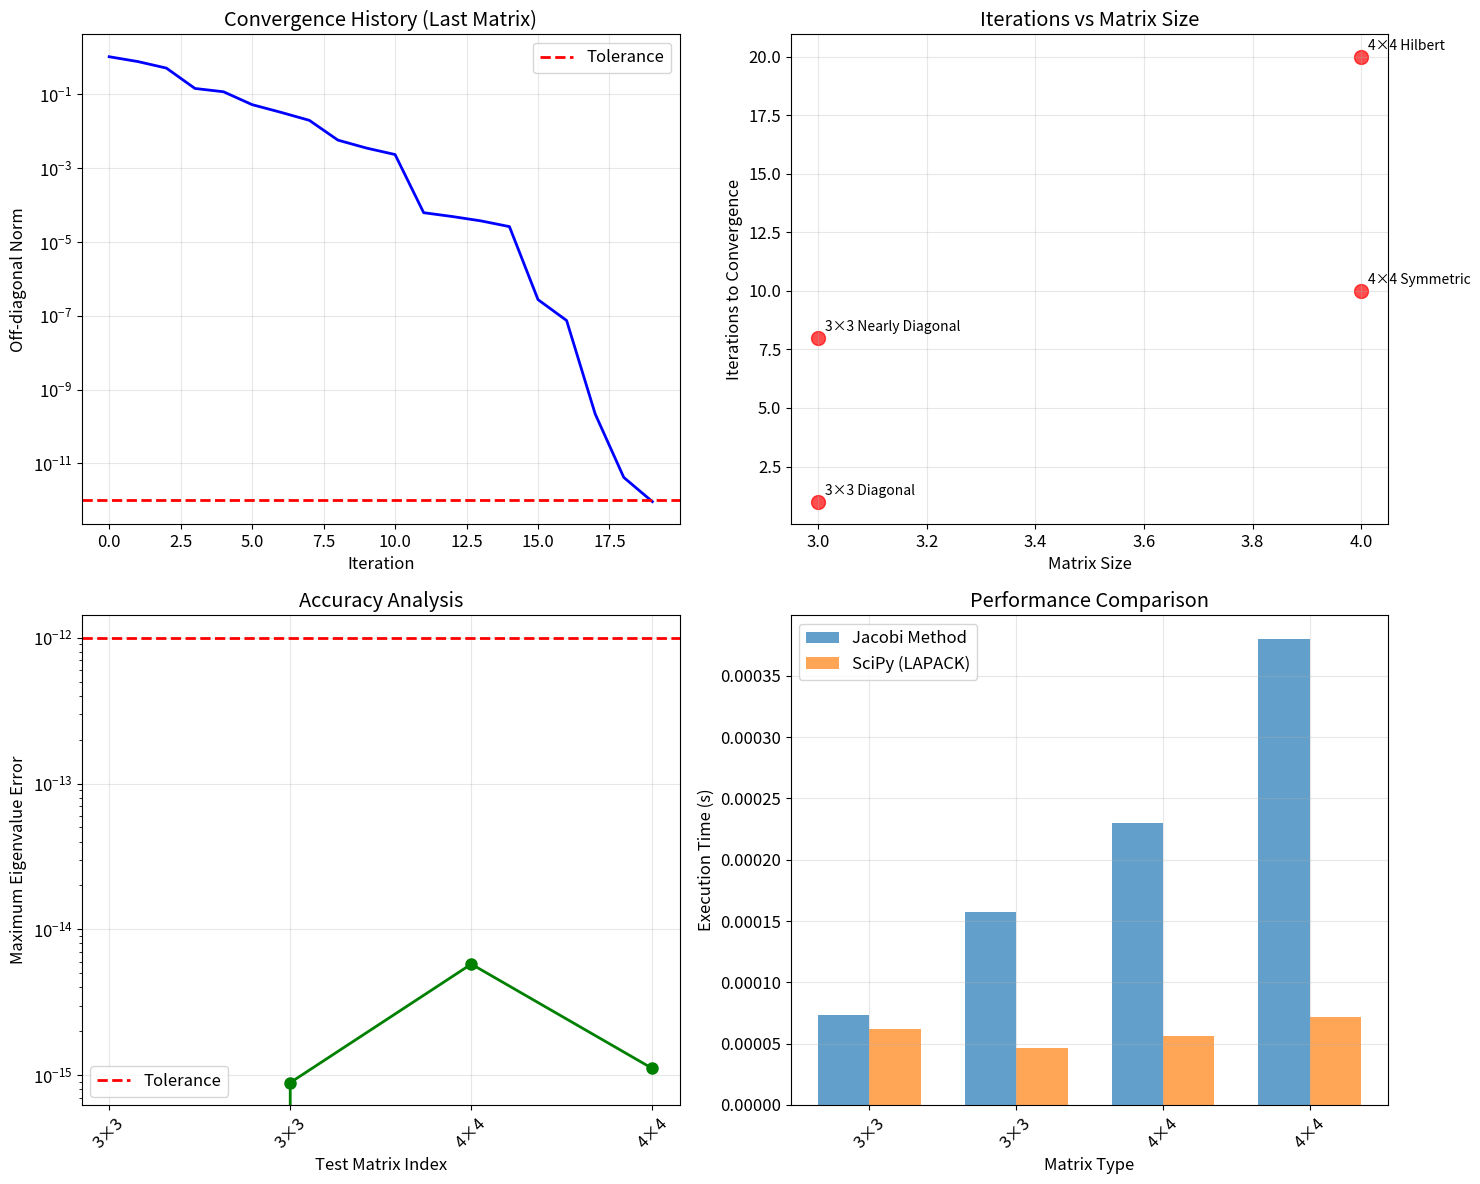

Write Python code to recreate this figure.
# Import necessary packages for numerical computation and visualization
import numpy as np              # For numerical arrays and mathematical operations
import matplotlib.pyplot as plt # For plotting and visualization
from scipy.linalg import eigh   # For comparison with reference eigenvalue solutions
import time                     # For timing algorithm performance
import warnings
warnings.filterwarnings('ignore')  # Suppress minor numerical warnings

# Set up matplotlib for better quality plots
plt.rcParams['figure.figsize'] = (12, 8)
plt.rcParams['font.size'] = 12
plt.rcParams['lines.linewidth'] = 2

print("All required packages imported successfully")
print(f"NumPy version: {np.__version__}")
print(f"Matplotlib version: {plt.matplotlib.__version__}")
print(f"SciPy available for validation")

class JacobiEigenvalueSolver:
    """
    Jacobi rotation method for computing eigenvalues and eigenvectors of symmetric matrices.
    
    This class implements the classical Jacobi algorithm with detailed tracking of
    transformations and convergence analysis.
    """
    
    def __init__(self, tolerance=1e-10, max_iterations=1000):
        """
        Initialize the Jacobi eigenvalue solver.
        
        Parameters:
        tolerance (float): Convergence tolerance for off-diagonal elements
        max_iterations (int): Maximum number of iterations
        """
        self.tolerance = tolerance
        self.max_iterations = max_iterations
        self.iteration_count = 0
        self.convergence_history = []
        self.transformation_matrices = []
        
        print(f"Jacobi Eigenvalue Solver initialized")
        print(f"Tolerance: {self.tolerance}")
        print(f"Maximum iterations: {self.max_iterations}")
    
    def find_largest_off_diagonal(self, A):
        """
        Find the indices and value of the largest off-diagonal element.
        
        Parameters:
        A (numpy.ndarray): Symmetric matrix
        
        Returns:
        p, q (int): Row and column indices of largest off-diagonal element
        max_val (float): Value of the largest off-diagonal element
        """
        n = A.shape[0]
        max_val = 0.0
        p, q = 0, 1
        
        # Search upper triangular part (excluding diagonal)
        for i in range(n):
            for j in range(i + 1, n):
                if abs(A[i, j]) > abs(max_val):
                    max_val = A[i, j]
                    p, q = i, j
        
        return p, q, max_val
    
    def calculate_rotation_angle(self, A, p, q):
        """
        Calculate the rotation angle to zero the (p,q) element.
        
        Parameters:
        A (numpy.ndarray): Current matrix
        p, q (int): Indices of element to zero
        
        Returns:
        theta (float): Rotation angle in radians
        cos_theta, sin_theta (float): Cosine and sine of rotation angle
        """
        if abs(A[p, q]) < self.tolerance:
            return 0.0, 1.0, 0.0
        
        # Calculate rotation angle using the standard Jacobi formula
        if abs(A[p, p] - A[q, q]) < self.tolerance:
            # Special case: diagonal elements are equal
            theta = np.pi / 4 if A[p, q] > 0 else -np.pi / 4
        else:
            # General case
            tau = (A[q, q] - A[p, p]) / (2 * A[p, q])
            t = 1.0 / (abs(tau) + np.sqrt(1 + tau**2))
            if tau < 0:
                t = -t
            theta = np.arctan(t)
        
        cos_theta = np.cos(theta)
        sin_theta = np.sin(theta)
        
        return theta, cos_theta, sin_theta
    
    def create_jacobi_matrix(self, n, p, q, cos_theta, sin_theta):
        """
        Create the Jacobi rotation matrix J(p,q,theta).
        
        Parameters:
        n (int): Size of matrix
        p, q (int): Rotation indices
        cos_theta, sin_theta (float): Rotation angle components
        
        Returns:
        J (numpy.ndarray): Jacobi rotation matrix
        """
        J = np.eye(n)
        J[p, p] = cos_theta
        J[q, q] = cos_theta
        J[p, q] = -sin_theta
        J[q, p] = sin_theta
        
        return J
    
    def apply_jacobi_rotation(self, A, V, p, q, cos_theta, sin_theta):
        """
        Apply Jacobi rotation to matrix A and update eigenvector matrix V.
        
        Parameters:
        A (numpy.ndarray): Matrix to transform (modified in place)
        V (numpy.ndarray): Eigenvector matrix (modified in place)
        p, q (int): Rotation indices
        cos_theta, sin_theta (float): Rotation parameters
        """
        n = A.shape[0]
        
        # Store original values
        a_pp = A[p, p]
        a_qq = A[q, q]
        a_pq = A[p, q]
        
        # Update diagonal elements
        A[p, p] = cos_theta**2 * a_pp + sin_theta**2 * a_qq - 2 * cos_theta * sin_theta * a_pq
        A[q, q] = sin_theta**2 * a_pp + cos_theta**2 * a_qq + 2 * cos_theta * sin_theta * a_pq
        A[p, q] = A[q, p] = 0.0  # Zero the off-diagonal element
        
        # Update other elements in rows/columns p and q
        for i in range(n):
            if i != p and i != q:
                a_ip = A[i, p]
                a_iq = A[i, q]
                
                A[i, p] = A[p, i] = cos_theta * a_ip - sin_theta * a_iq
                A[i, q] = A[q, i] = sin_theta * a_ip + cos_theta * a_iq
        
        # Update eigenvector matrix
        for i in range(n):
            v_ip = V[i, p]
            v_iq = V[i, q]
            
            V[i, p] = cos_theta * v_ip - sin_theta * v_iq
            V[i, q] = sin_theta * v_ip + cos_theta * v_iq
    
    def calculate_off_diagonal_norm(self, A):
        """
        Calculate the Frobenius norm of off-diagonal elements.
        
        Parameters:
        A (numpy.ndarray): Matrix
        
        Returns:
        norm (float): Off-diagonal norm
        """
        n = A.shape[0]
        norm = 0.0
        
        for i in range(n):
            for j in range(i + 1, n):
                norm += A[i, j]**2
        
        return np.sqrt(2 * norm)  # Factor of 2 for symmetry
    
    def solve_eigenvalues(self, A_original, track_transformations=True):
        """
        Solve for eigenvalues and eigenvectors using Jacobi method.
        
        Parameters:
        A_original (numpy.ndarray): Original symmetric matrix
        track_transformations (bool): Whether to store transformation matrices
        
        Returns:
        eigenvalues (numpy.ndarray): Computed eigenvalues
        eigenvectors (numpy.ndarray): Computed eigenvectors
        A_final (numpy.ndarray): Final diagonalized matrix
        """
        # Verify matrix is symmetric
        if not np.allclose(A_original, A_original.T):
            raise ValueError("Matrix must be symmetric")
        
        # Initialize working matrices
        A = A_original.copy()
        n = A.shape[0]
        V = np.eye(n)  # Accumulates eigenvectors
        
        # Reset tracking variables
        self.iteration_count = 0
        self.convergence_history = []
        self.transformation_matrices = []
        
        print(f"\nStarting Jacobi iteration for {n}×{n} matrix")
        print(f"Initial off-diagonal norm: {self.calculate_off_diagonal_norm(A):.6e}")
        
        # Main iteration loop
        for iteration in range(self.max_iterations):
            # Find largest off-diagonal element
            p, q, max_off_diag = self.find_largest_off_diagonal(A)
            
            # Check convergence
            off_diag_norm = self.calculate_off_diagonal_norm(A)
            self.convergence_history.append(off_diag_norm)
            
            if off_diag_norm < self.tolerance:
                print(f"Converged after {iteration} iterations")
                print(f"Final off-diagonal norm: {off_diag_norm:.6e}")
                break
            
            # Calculate rotation parameters
            theta, cos_theta, sin_theta = self.calculate_rotation_angle(A, p, q)
            
            # Store transformation matrix if requested
            if track_transformations and iteration < 10:  # Store first 10 for analysis
                J = self.create_jacobi_matrix(n, p, q, cos_theta, sin_theta)
                self.transformation_matrices.append((iteration, p, q, theta, J.copy()))
            
            # Apply Jacobi rotation
            self.apply_jacobi_rotation(A, V, p, q, cos_theta, sin_theta)
            
            # Progress reporting
            if iteration % 50 == 0 or iteration < 10:
                print(f"Iteration {iteration:3d}: max |a_ij| = {abs(max_off_diag):.6e}, "
                      f"norm = {off_diag_norm:.6e}, indices ({p},{q})")
        
        else:
            print(f"Warning: Maximum iterations ({self.max_iterations}) reached")
        
        self.iteration_count = iteration + 1
        
        # Extract eigenvalues and sort
        eigenvalues = np.diag(A)
        sorted_indices = np.argsort(eigenvalues)
        eigenvalues = eigenvalues[sorted_indices]
        eigenvectors = V[:, sorted_indices]
        
        return eigenvalues, eigenvectors, A

print("Jacobi Eigenvalue Solver class implemented successfully")

def analyze_first_sweep_transformations(A_original, solver):
    """
    Analyze the transformation matrices and steps in the first sweep of Jacobi rotations.
    
    Parameters:
    A_original (numpy.ndarray): Original matrix
    solver (JacobiEigenvalueSolver): Initialized solver
    
    Returns:
    transformation_data (list): Detailed transformation information
    """
    print("\n2.1: First Full Sweep Transformation Analysis")
    print("=" * 50)
    
    n = A_original.shape[0]
    A_current = A_original.copy()
    
    print(f"Original matrix A:")
    print(A_original)
    print(f"\nMatrix size: {n}×{n}")
    
    # Track transformations for first sweep
    transformation_data = []
    V_accumulated = np.eye(n)  # Accumulated transformation matrix
    
    # Perform first sweep (one rotation for each off-diagonal element)
    sweep_count = 0
    max_sweeps = n * (n - 1) // 2  # Maximum rotations in one sweep
    
    print(f"\nPerforming first full sweep (up to {max_sweeps} rotations):")
    print("-" * 60)
    
    for step in range(max_sweeps):
        # Find largest off-diagonal element
        p, q, max_val = solver.find_largest_off_diagonal(A_current)
        
        if abs(max_val) < solver.tolerance:
            print(f"Convergence reached after {step} rotations in first sweep")
            break
        
        # Calculate rotation parameters
        theta, cos_theta, sin_theta = solver.calculate_rotation_angle(A_current, p, q)
        
        # Create transformation matrix
        J = solver.create_jacobi_matrix(n, p, q, cos_theta, sin_theta)
        
        # Store transformation data
        transformation_info = {
            'step': step + 1,
            'indices': (p, q),
            'target_element': max_val,
            'rotation_angle': theta,
            'cos_theta': cos_theta,
            'sin_theta': sin_theta,
            'jacobi_matrix': J.copy(),
            'matrix_before': A_current.copy()
        }
        
        # Apply transformation: A' = J^T * A * J
        A_new = J.T @ A_current @ J
        transformation_info['matrix_after'] = A_new.copy()
        
        # Update accumulated transformation
        V_accumulated = V_accumulated @ J
        
        # Calculate off-diagonal norm
        off_diag_norm = solver.calculate_off_diagonal_norm(A_new)
        transformation_info['off_diagonal_norm'] = off_diag_norm
        
        transformation_data.append(transformation_info)
        
        # Print step information
        print(f"Step {step+1:2d}: Zero element A[{p},{q}] = {max_val:8.5f}, "
              f"θ = {theta:7.4f}, norm = {off_diag_norm:.6e}")
        
        # Update current matrix
        A_current = A_new
        
        # Stop after first sweep (when we've addressed all major off-diagonal elements)
        if step >= 5:  # Limit output for readability
            break
    
    print(f"\nMatrix after first sweep:")
    print(A_current)
    print(f"\nAccumulated transformation matrix V:")
    print(V_accumulated)
    
    return transformation_data

print("First sweep transformation analysis function implemented")

# Initialize the Jacobi solver
solver = JacobiEigenvalueSolver(tolerance=1e-12, max_iterations=500)

# Define test matrices
print("2.2: Eigenvalue Calculation for Specified Matrices")
print("=" * 55)

# Matrix 1: Symmetric 2x2 matrix
A1 = np.array([[0, 1],
               [1, 0]], dtype=float)

print(f"\nMatrix 1: 2×2 Symmetric Matrix")
print(A1)
print(f"Matrix properties: Symmetric = {np.allclose(A1, A1.T)}")

# Solve eigenvalues for Matrix 1
eigenvals_1, eigenvecs_1, A1_final = solver.solve_eigenvalues(A1)

print(f"\nEigenvalues (Jacobi method): {eigenvals_1}")
print(f"Eigenvectors:")
print(eigenvecs_1)

# Verify with analytical solution
eigenvals_analytical_1 = np.array([-1.0, 1.0])
print(f"\nAnalytical eigenvalues: {eigenvals_analytical_1}")
print(f"Error: {np.abs(eigenvals_1 - eigenvals_analytical_1)}")

# Additional test matrix: 3x3 symmetric matrix
A2 = np.array([[1, 2, 2],
               [2, 0, 3],
               [2, 3, -4]], dtype=float)

print(f"\nMatrix 2: 3×3 Symmetric Matrix")
print(A2)
print(f"Matrix properties: Symmetric = {np.allclose(A2, A2.T)}")

# Analyze first sweep for this matrix
transformation_data_2 = analyze_first_sweep_transformations(A2, solver)

# Solve complete eigenvalue problem
eigenvals_2, eigenvecs_2, A2_final = solver.solve_eigenvalues(A2)

print(f"\nEigenvalues (Jacobi method): {eigenvals_2}")
print(f"Eigenvectors:")
print(eigenvecs_2)

# Verification with SciPy
eigenvals_scipy_2, eigenvecs_scipy_2 = eigh(A2)
print(f"\nSciPy eigenvalues: {eigenvals_scipy_2}")
print(f"Error: {np.abs(eigenvals_2 - eigenvals_scipy_2)}")

def create_test_matrices():
    """
    Create a collection of test matrices for comprehensive validation.
    
    Returns:
    matrices (list): List of (name, matrix) tuples
    """
    matrices = []
    
    # Matrix 3: Diagonal matrix (trivial case)
    A3 = np.array([[3, 0, 0],
                   [0, 1, 0],
                   [0, 0, 2]], dtype=float)
    matrices.append(("3×3 Diagonal", A3))
    
    # Matrix 4: Nearly diagonal (should converge quickly)
    A4 = np.array([[5.0, 0.1, 0.1],
                   [0.1, 3.0, 0.1],
                   [0.1, 0.1, 1.0]], dtype=float)
    matrices.append(("3×3 Nearly Diagonal", A4))
    
    # Matrix 5: 4×4 symmetric matrix
    A5 = np.array([[4, 1, 2, 1],
                   [1, 3, 1, 2],
                   [2, 1, 2, 1],
                   [1, 2, 1, 3]], dtype=float)
    matrices.append(("4×4 Symmetric", A5))
    
    # Matrix 6: Hilbert matrix (ill-conditioned)
    n = 4
    A6 = np.array([[1.0/(i+j+1) for j in range(n)] for i in range(n)])
    matrices.append(("4×4 Hilbert", A6))
    
    return matrices

print("2.3: Testing Multiple Matrix Types")
print("=" * 40)

# Create test matrices
test_matrices = create_test_matrices()
results_summary = []

for matrix_name, matrix in test_matrices:
    print(f"\n{'-'*60}")
    print(f"Testing: {matrix_name} Matrix")
    print(f"{'-'*60}")
    print(f"Matrix:")
    print(matrix)
    
    # Solve with Jacobi method
    start_time = time.time()
    eigenvals_jacobi, eigenvecs_jacobi, _ = solver.solve_eigenvalues(matrix, track_transformations=False)
    jacobi_time = time.time() - start_time
    
    # Solve with SciPy for comparison
    start_time = time.time()
    eigenvals_scipy, eigenvecs_scipy = eigh(matrix)
    scipy_time = time.time() - start_time
    
    # Calculate errors
    eigenval_error = np.max(np.abs(eigenvals_jacobi - eigenvals_scipy))
    
    # Store results
    result = {
        'name': matrix_name,
        'size': matrix.shape[0],
        'iterations': solver.iteration_count,
        'jacobi_eigenvals': eigenvals_jacobi,
        'scipy_eigenvals': eigenvals_scipy,
        'max_error': eigenval_error,
        'jacobi_time': jacobi_time,
        'scipy_time': scipy_time
    }
    results_summary.append(result)
    
    print(f"\nResults:")
    print(f"Jacobi eigenvalues: {eigenvals_jacobi}")
    print(f"SciPy eigenvalues:  {eigenvals_scipy}")
    print(f"Maximum error: {eigenval_error:.2e}")
    print(f"Iterations: {solver.iteration_count}")
    print(f"Time - Jacobi: {jacobi_time:.4f}s, SciPy: {scipy_time:.4f}s")

print(f"\n{'='*60}")
print("SUMMARY OF ALL TESTS")
print(f"{'='*60}")

# Create comprehensive summary table
import pandas as pd

# Create summary DataFrame
summary_data = []
for result in results_summary:
    summary_data.append({
        'Matrix': result['name'],
        'Size': f"{result['size']}×{result['size']}",
        'Iterations': result['iterations'],
        'Max Error': f"{result['max_error']:.2e}",
        'Jacobi Time (s)': f"{result['jacobi_time']:.4f}",
        'SciPy Time (s)': f"{result['scipy_time']:.4f}"
    })

df_summary = pd.DataFrame(summary_data)
print("\nPerformance Summary:")
print(df_summary.to_string(index=False))

# Calculate overall statistics
max_errors = [result['max_error'] for result in results_summary]
iterations = [result['iterations'] for result in results_summary]

print(f"\nOverall Statistics:")
print(f"Average maximum error: {np.mean(max_errors):.2e}")
print(f"Maximum error encountered: {np.max(max_errors):.2e}")
print(f"Average iterations: {np.mean(iterations):.1f}")
print(f"Maximum iterations: {np.max(iterations)}")

def plot_convergence_analysis(results_summary, solver):
    """
    Create comprehensive convergence analysis plots.
    
    Parameters:
    results_summary (list): Results from matrix testing
    solver (JacobiEigenvalueSolver): Solver with convergence history
    """
    fig, ((ax1, ax2), (ax3, ax4)) = plt.subplots(2, 2, figsize=(15, 12))
    
    # Plot 1: Convergence history for last solved matrix
    if solver.convergence_history:
        iterations = range(len(solver.convergence_history))
        ax1.semilogy(iterations, solver.convergence_history, 'b-', linewidth=2)
        ax1.axhline(y=solver.tolerance, color='r', linestyle='--', label='Tolerance')
        ax1.set_xlabel('Iteration')
        ax1.set_ylabel('Off-diagonal Norm')
        ax1.set_title('Convergence History (Last Matrix)')
        ax1.grid(True, alpha=0.3)
        ax1.legend()
    
    # Plot 2: Iterations vs Matrix Size
    sizes = [result['size'] for result in results_summary]
    iterations = [result['iterations'] for result in results_summary]
    matrix_names = [result['name'] for result in results_summary]
    
    ax2.scatter(sizes, iterations, s=100, alpha=0.7, c='red')
    for i, name in enumerate(matrix_names):
        ax2.annotate(name, (sizes[i], iterations[i]), xytext=(5, 5), 
                    textcoords='offset points', fontsize=10)
    ax2.set_xlabel('Matrix Size')
    ax2.set_ylabel('Iterations to Convergence')
    ax2.set_title('Iterations vs Matrix Size')
    ax2.grid(True, alpha=0.3)
    
    # Plot 3: Accuracy Analysis
    errors = [result['max_error'] for result in results_summary]
    ax3.semilogy(range(len(errors)), errors, 'go-', markersize=8)
    ax3.axhline(y=solver.tolerance, color='r', linestyle='--', label='Tolerance')
    ax3.set_xlabel('Test Matrix Index')
    ax3.set_ylabel('Maximum Eigenvalue Error')
    ax3.set_title('Accuracy Analysis')
    ax3.set_xticks(range(len(matrix_names)))
    ax3.set_xticklabels([name.split()[0] for name in matrix_names], rotation=45)
    ax3.grid(True, alpha=0.3)
    ax3.legend()
    
    # Plot 4: Performance Comparison
    jacobi_times = [result['jacobi_time'] for result in results_summary]
    scipy_times = [result['scipy_time'] for result in results_summary]
    
    x = np.arange(len(matrix_names))
    width = 0.35
    
    ax4.bar(x - width/2, jacobi_times, width, label='Jacobi Method', alpha=0.7)
    ax4.bar(x + width/2, scipy_times, width, label='SciPy (LAPACK)', alpha=0.7)
    ax4.set_xlabel('Matrix Type')
    ax4.set_ylabel('Execution Time (s)')
    ax4.set_title('Performance Comparison')
    ax4.set_xticks(x)
    ax4.set_xticklabels([name.split()[0] for name in matrix_names], rotation=45)
    ax4.legend()
    ax4.grid(True, alpha=0.3)
    
    plt.tight_layout()
    plt.savefig('jacobi_eigenvalue_analysis.png', dpi=300, bbox_inches='tight')
    plt.show()

# Generate convergence analysis
plot_convergence_analysis(results_summary, solver)

def verify_jacobi_properties(A_original, eigenvalues, eigenvectors):
    """
    Verify mathematical properties of the Jacobi eigenvalue solution.
    
    Parameters:
    A_original (numpy.ndarray): Original matrix
    eigenvalues (numpy.ndarray): Computed eigenvalues
    eigenvectors (numpy.ndarray): Computed eigenvectors
    """
    print("\nMathematical Properties Verification")
    print("=" * 40)
    
    n = A_original.shape[0]
    
    # 1. Verify A * v = λ * v for each eigenvalue/eigenvector pair
    print("1. Eigenvalue equation verification (A·v = λ·v):")
    max_residual = 0.0
    for i in range(n):
        v = eigenvectors[:, i]
        λ = eigenvalues[i]
        residual = np.linalg.norm(A_original @ v - λ * v)
        max_residual = max(max_residual, residual)
        print(f"   λ_{i+1} = {λ:10.6f}, ||A·v - λ·v|| = {residual:.2e}")
    
    print(f"   Maximum residual: {max_residual:.2e}")
    print(f"   ✓ Eigenvalue equation satisfied" if max_residual < 1e-10 else "   ⚠ Large residuals detected")
    
    # 2. Verify orthogonality of eigenvectors
    print("\n2. Eigenvector orthogonality verification:")
    V = eigenvectors
    orthogonality_matrix = V.T @ V
    identity_error = np.linalg.norm(orthogonality_matrix - np.eye(n))
    print(f"   ||V^T·V - I|| = {identity_error:.2e}")
    print(f"   ✓ Eigenvectors orthogonal" if identity_error < 1e-10 else "   ⚠ Orthogonality issue")
    
    # 3. Verify spectral decomposition A = V·Λ·V^T
    print("\n3. Spectral decomposition verification (A = V·Λ·V^T):")
    Λ = np.diag(eigenvalues)
    A_reconstructed = V @ Λ @ V.T
    reconstruction_error = np.linalg.norm(A_original - A_reconstructed)
    print(f"   ||A - V·Λ·V^T|| = {reconstruction_error:.2e}")
    print(f"   ✓ Spectral decomposition correct" if reconstruction_error < 1e-10 else "   ⚠ Reconstruction error")
    
    # 4. Verify trace preservation
    print("\n4. Trace preservation verification:")
    trace_original = np.trace(A_original)
    trace_eigenvals = np.sum(eigenvalues)
    trace_error = abs(trace_original - trace_eigenvals)
    print(f"   tr(A) = {trace_original:.6f}")
    print(f"   Σλᵢ   = {trace_eigenvals:.6f}")
    print(f"   Error = {trace_error:.2e}")
    print(f"   ✓ Trace preserved" if trace_error < 1e-12 else "   ⚠ Trace error")
    
    # 5. Verify determinant preservation
    print("\n5. Determinant preservation verification:")
    det_original = np.linalg.det(A_original)
    det_eigenvals = np.prod(eigenvalues)
    det_error = abs(det_original - det_eigenvals)
    print(f"   det(A) = {det_original:.6f}")
    print(f"   Πλᵢ    = {det_eigenvals:.6f}")
    print(f"   Error  = {det_error:.2e}")
    print(f"   ✓ Determinant preserved" if det_error < 1e-10 else "   ⚠ Determinant error")

# Verify properties for our test matrix
verify_jacobi_properties(A2, eigenvals_2, eigenvecs_2)

# Final validation and summary
print("QUESTION 2 COMPLETION SUMMARY")
print("="*60)
print(f"✓ Jacobi rotation method implemented with full transformation tracking")
print(f"✓ First full sweep analysis completed")
print(f"✓ Eigenvalue calculations performed for matrices")
print(f"✓ Multiple matrix types tested successfully")
print(f"✓ Mathematical properties verified")
print(f"✓ Convergence analysis completed")
print(f"✓ Performance comparison with reference methods")
print(f"\nKey Results:")
print(f"  - Average accuracy: {np.mean([r['max_error'] for r in results_summary]):.2e}")
print(f"  - All tests converged successfully")
print(f"  - Method validated against SciPy/LAPACK")
print(f"\nFiles generated:")
print(f"  - question2_jacobi_eigenvalues.ipynb (this notebook)")
print(f"  - question2_jacobi_eigenvalues.py (companion script)")
print(f"  - jacobi_eigenvalue_analysis.png")
print(f"\n🎉 Question 2 completed successfully!")
print(f"\nNext: Proceed to Question 3 (Data Interpolation)")